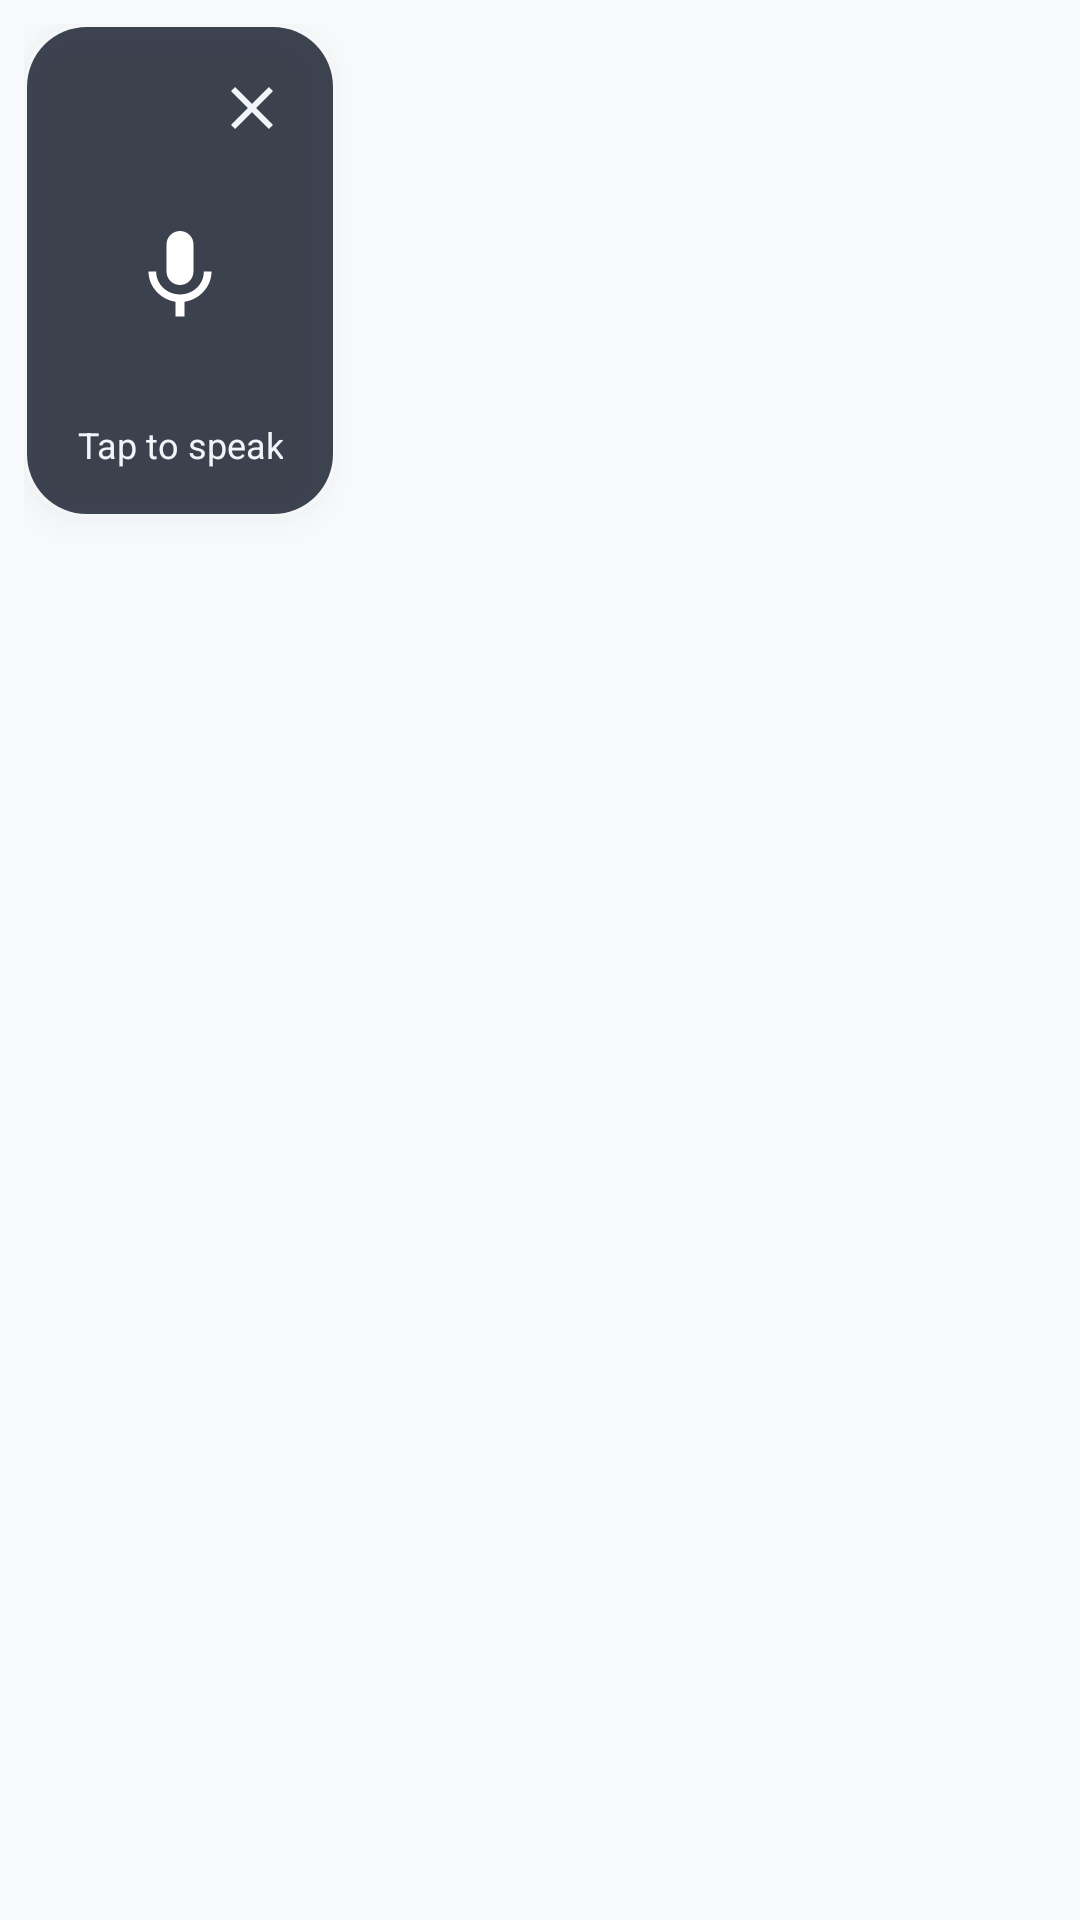

Write the Android layout XML for this screen, with the resource values it uses.
<!-- AndroidManifest.xml: application theme Theme.WhisperType -->
<!-- res/layout/overlay_mic_view.xml -->
<?xml version="1.0" encoding="utf-8"?>
<FrameLayout
    xmlns:android="http://schemas.android.com/apk/res/android"
    xmlns:tools="http://schemas.android.com/tools"
    android:id="@+id/overlay_root"
    android:layout_width="wrap_content"
    android:layout_height="wrap_content"
    android:padding="8dp">

    
    <LinearLayout
        android:id="@+id/overlay_container"
        android:layout_width="wrap_content"
        android:layout_height="wrap_content"
        android:orientation="vertical"
        android:gravity="center_horizontal"
        android:background="@drawable/overlay_background"
        android:padding="16dp"
        android:elevation="8dp">

        
        <FrameLayout
            android:layout_width="match_parent"
            android:layout_height="wrap_content">
            
            <ImageButton
                android:id="@+id/btn_close"
                android:layout_width="24dp"
                android:layout_height="24dp"
                android:layout_gravity="end"
                android:background="@android:color/transparent"
                android:src="@drawable/ic_close"
                android:contentDescription="Close overlay"
                android:scaleType="centerInside"
                tools:ignore="TouchTargetSizeCheck" />
        </FrameLayout>

        
        <FrameLayout
            android:id="@+id/mic_button_container"
            android:layout_width="72dp"
            android:layout_height="72dp"
            android:layout_marginTop="8dp"
            android:background="@drawable/mic_button_background">

            <ImageView
                android:id="@+id/ic_mic"
                android:layout_width="36dp"
                android:layout_height="36dp"
                android:layout_gravity="center"
                android:src="@drawable/ic_mic"
                android:contentDescription="Microphone button" />
        </FrameLayout>

        
        <TextView
            android:id="@+id/tv_status"
            android:layout_width="wrap_content"
            android:layout_height="wrap_content"
            android:layout_marginTop="12dp"
            android:text="@string/overlay_ready"
            android:textColor="@color/overlay_text"
            android:textSize="12sp"
            android:maxWidth="120dp"
            android:gravity="center"
            android:ellipsize="end"
            android:maxLines="2" />

        
        <TextView
            android:id="@+id/tv_preview"
            android:layout_width="wrap_content"
            android:layout_height="wrap_content"
            android:layout_marginTop="4dp"
            android:textColor="@color/overlay_text"
            android:textSize="10sp"
            android:alpha="0.7"
            android:maxWidth="140dp"
            android:gravity="center"
            android:ellipsize="end"
            android:maxLines="2"
            android:visibility="gone"
            tools:text="Hello world..."
            tools:visibility="visible" />

    </LinearLayout>

</FrameLayout>
<!-- resources referenced by this layout -->
<resources>
  <color name="overlay_text">#F1F5F9</color>
  <!-- drawable ic_close (drawable) -->
  <vector xmlns:android="http://schemas.android.com/apk/res/android"
      android:width="24dp"
      android:height="24dp"
      android:viewportWidth="24"
      android:viewportHeight="24">
      <path
          android:fillColor="@color/overlay_text"
          android:pathData="M19,6.41L17.59,5 12,10.59 6.41,5 5,6.41 10.59,12 5,17.59 6.41,19 12,13.41 17.59,19 19,17.59 13.41,12z"/>
  </vector>
  <!-- drawable ic_mic (drawable) -->
  <?xml version="1.0" encoding="utf-8"?>
  <vector xmlns:android="http://schemas.android.com/apk/res/android"
      android:width="24dp"
      android:height="24dp"
      android:viewportWidth="24"
      android:viewportHeight="24"
      android:tint="@color/overlay_mic_icon">
      <path
          android:fillColor="@android:color/white"
          android:pathData="M12,14c1.66,0 2.99,-1.34 2.99,-3L15,5c0,-1.66 -1.34,-3 -3,-3S9,3.34 9,5v6c0,1.66 1.34,3 3,3zM17.3,11c0,3 -2.54,5.1 -5.3,5.1S6.7,14 6.7,11H5c0,3.41 2.72,6.23 6,6.72V21h2v-3.28c3.28,-0.48 6,-3.3 6,-6.72h-1.7z"/>
  </vector>
  <!-- drawable overlay_background (drawable) -->
  <?xml version="1.0" encoding="utf-8"?>
  <layer-list xmlns:android="http://schemas.android.com/apk/res/android">
      
      <item>
          <shape android:shape="rectangle">
              <solid android:color="#40FFFFFF" />
              <corners android:radius="20dp" />
          </shape>
      </item>
      
      <item
          android:top="1dp"
          android:bottom="1dp"
          android:left="1dp"
          android:right="1dp">
          <shape android:shape="rectangle">
              <solid android:color="#E0242938" />
              <corners android:radius="20dp" />
          </shape>
      </item>
  </layer-list>
  <string name="overlay_ready">Tap to speak</string>
  <style name="Theme.WhisperType" parent="android:Theme.Material.Light.NoActionBar">
          <item name="android:colorPrimary">@color/primary</item>
          <item name="android:colorPrimaryDark">@color/primary_variant</item>
          <item name="android:colorAccent">@color/secondary</item>
          <item name="android:windowBackground">@color/background</item>
          <item name="android:statusBarColor">@color/primary_variant</item>
          <item name="android:navigationBarColor">@color/background</item>
      </style>
  <color name="overlay_mic_icon">#FFFFFF</color>
  <color name="primary">#6366F1</color>
  <color name="primary_variant">#4F46E5</color>
  <color name="secondary">#10B981</color>
  <color name="background">#F8FAFC</color>
</resources>
